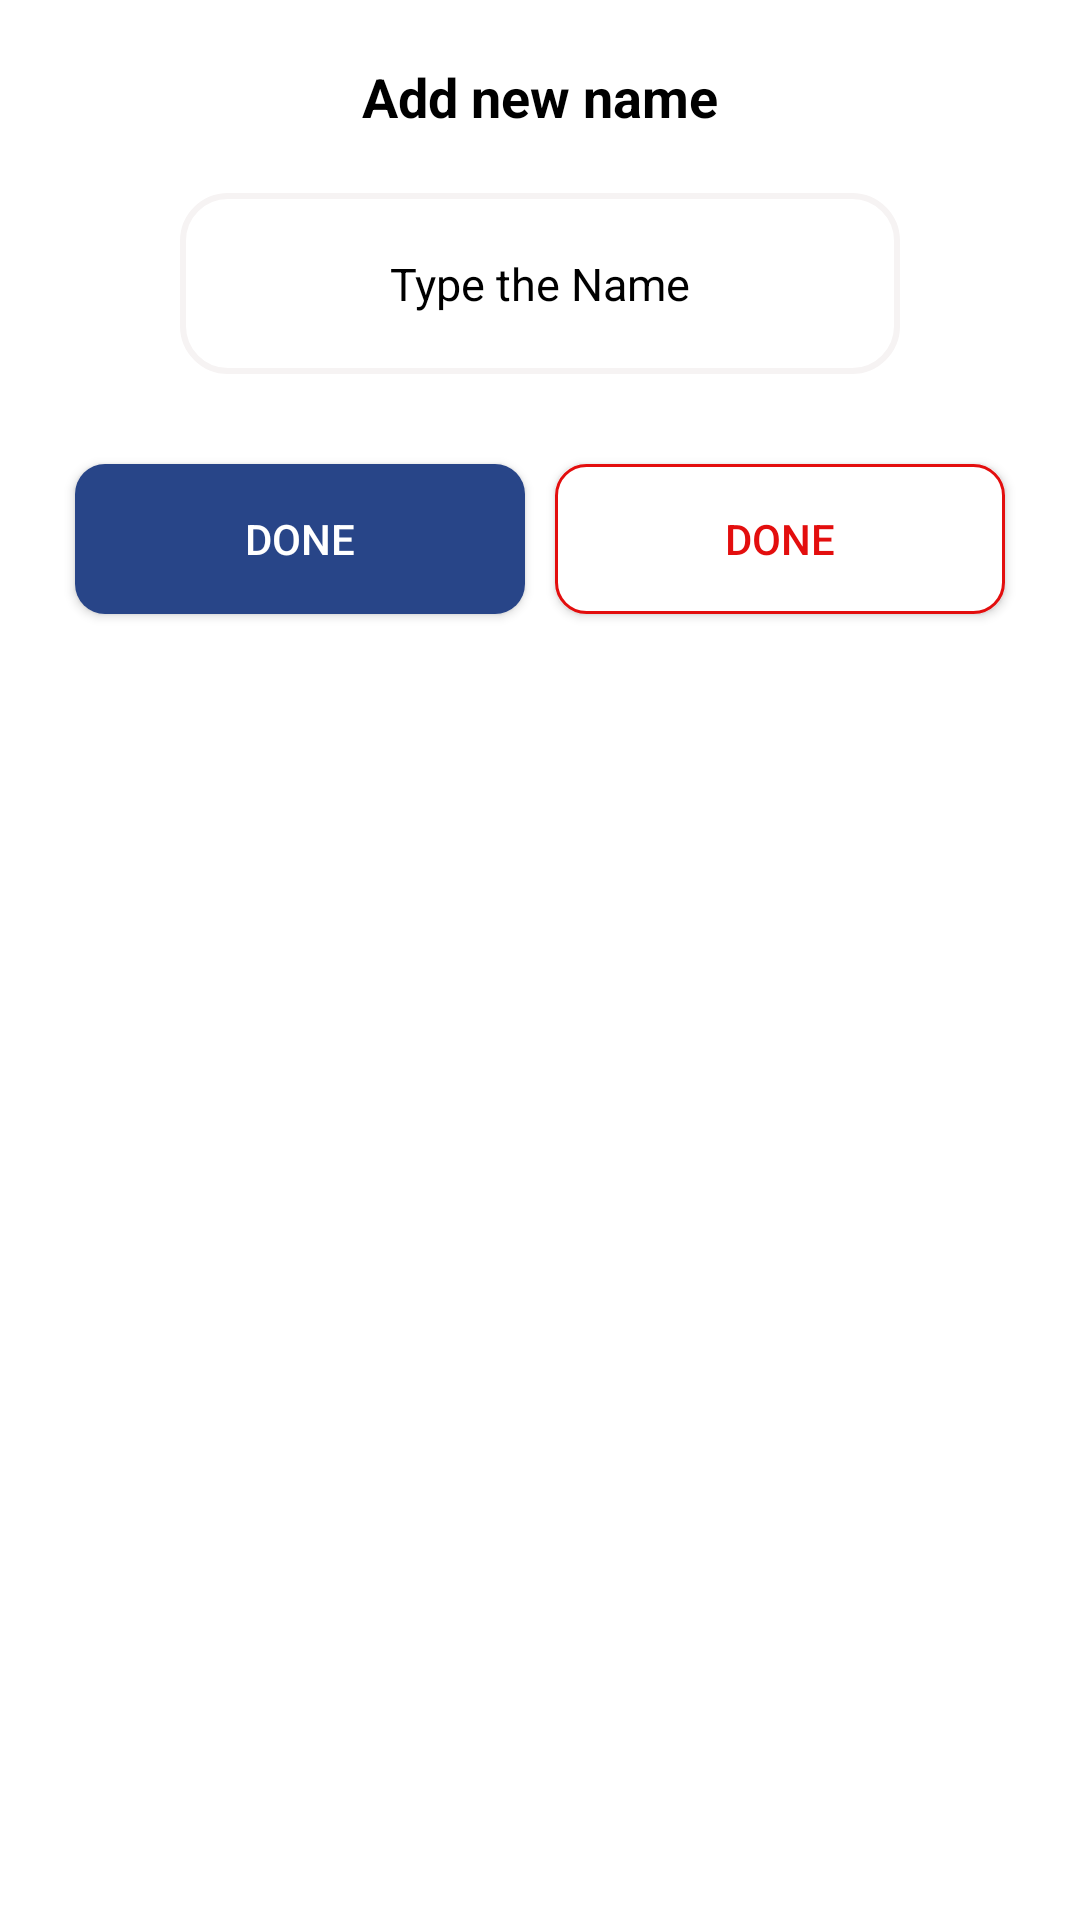

Reconstruct the res/layout file that produces this screen, plus the resources it refers to.
<!-- AndroidManifest.xml: application theme Theme.MyApplication -->
<!-- res/layout/dialog_msg.xml -->
<?xml version="1.0" encoding="utf-8"?>
<androidx.constraintlayout.widget.ConstraintLayout xmlns:android="http://schemas.android.com/apk/res/android"
    xmlns:app="http://schemas.android.com/apk/res-auto"
    android:layout_width="match_parent"
    android:layout_height="wrap_content"
    android:layout_gravity="top|center"
    android:background="@color/white"
    android:padding="20dp">

    <TextView
        android:id="@+id/userNameTextView"
        android:layout_width="wrap_content"
        android:layout_height="wrap_content"
        android:text="@string/add_new_name"
        android:textColor="@android:color/black"
        android:textSize="18sp"
        android:textStyle="bold"
        app:layout_constraintEnd_toEndOf="parent"
        app:layout_constraintStart_toStartOf="parent"
        app:layout_constraintTop_toTopOf="parent" />


    <TextView
        android:id="@+id/bodyNameEditText"
        android:layout_width="match_parent"
        android:layout_height="wrap_content"
        android:layout_centerInParent="true"
        android:layout_marginStart="40dp"
        android:layout_marginTop="20dp"
        android:layout_marginEnd="40dp"
        android:background="@drawable/shape_type_name"
        android:gravity="center"
         android:hint="@string/type_the_name"
        android:padding="20dp"
        android:textColor="@color/black"
        android:textColorHint="@color/black"
        android:textSize="15sp"
        app:layout_constraintEnd_toEndOf="parent"
        app:layout_constraintStart_toStartOf="parent"
        app:layout_constraintTop_toBottomOf="@id/userNameTextView" />

    <Button
        android:id="@+id/okButton"
        android:layout_width="0dp"
        android:layout_height="50dp"
        android:layout_marginStart="5dp"
        android:layout_marginTop="30dp"
        android:layout_marginEnd="5dp"
        android:background="@drawable/confirm_button_shape"
        android:text="@string/done"
        android:textColor="@color/white"
        app:layout_constraintEnd_toStartOf="@id/cancelButton"
        app:layout_constraintStart_toStartOf="parent"
        app:layout_constraintTop_toBottomOf="@id/bodyNameEditText" />

    <Button
        android:id="@+id/cancelButton"
        android:layout_width="0dp"
        android:layout_height="50dp"
        android:layout_marginStart="5dp"
        android:layout_marginTop="30dp"
        android:layout_marginEnd="5dp"
        android:background="@drawable/stroke_button"
        android:text="@string/done"
        android:textColor="@color/read"
        app:layout_constraintEnd_toEndOf="parent"
        app:layout_constraintStart_toEndOf="@id/okButton"
        app:layout_constraintTop_toBottomOf="@id/bodyNameEditText" />

</androidx.constraintlayout.widget.ConstraintLayout>
<!-- resources referenced by this layout -->
<resources>
  <color name="black">#FF000000</color>
  <color name="read">#E30E0E</color>
  <color name="white">#FFFFFFFF</color>
  <!-- drawable confirm_button_shape (drawable) -->
  <?xml version="1.0" encoding="utf-8"?>
  <shape xmlns:android="http://schemas.android.com/apk/res/android"
      android:shape="rectangle" android:padding="10dp">
      
      <solid android:color="#284588"/>
      <corners android:radius="10dp"/>
  </shape>
  <!-- drawable shape_type_name (drawable) -->
  <?xml version="1.0" encoding="utf-8" ?>
  <selector xmlns:android="http://schemas.android.com/apk/res/android">
      <item android:state_selected="false">
          <shape>
              <stroke android:width="2dp" android:color="@color/gray"/>
              <solid android:color="@color/white"/>
              <corners android:radius="15dp"/>
              <padding android:bottom="5dp" android:left="5dp" android:right="5dp" android:top="5dp"/>
          </shape>
      </item>
  
  
  </selector>
  <!-- drawable stroke_button (drawable) -->
  <?xml version="1.0" encoding="utf-8"?>
  <shape xmlns:android="http://schemas.android.com/apk/res/android"
      android:padding="10dp"
      android:shape="rectangle">
      
      <solid android:color="@color/white" />
      <stroke
          android:width="1dp"
          android:color="@color/read" />
      <corners android:radius="10dp" />
  </shape>
  <string name="add_new_name">Add new name</string>
  <string name="done">Done</string>
  <string name="type_the_name">Type the Name</string>
  <style name="Theme.MyApplication" parent="Theme.AppCompat.Light.NoActionBar">
          
          <item name="colorPrimary">@color/white</item>
          <item name="colorPrimaryVariant">@color/white</item>
          <item name="colorOnPrimary">@color/white</item>
          
          <item name="colorSecondary">@color/teal_200</item>
  
  
          
          <item name="android:statusBarColor" tools:targetApi="l">?attr/colorPrimaryVariant</item>
          
      </style>
  <color name="gray">#F6F3F3</color>
  <color name="teal_200">#FF03DAC5</color>
</resources>
